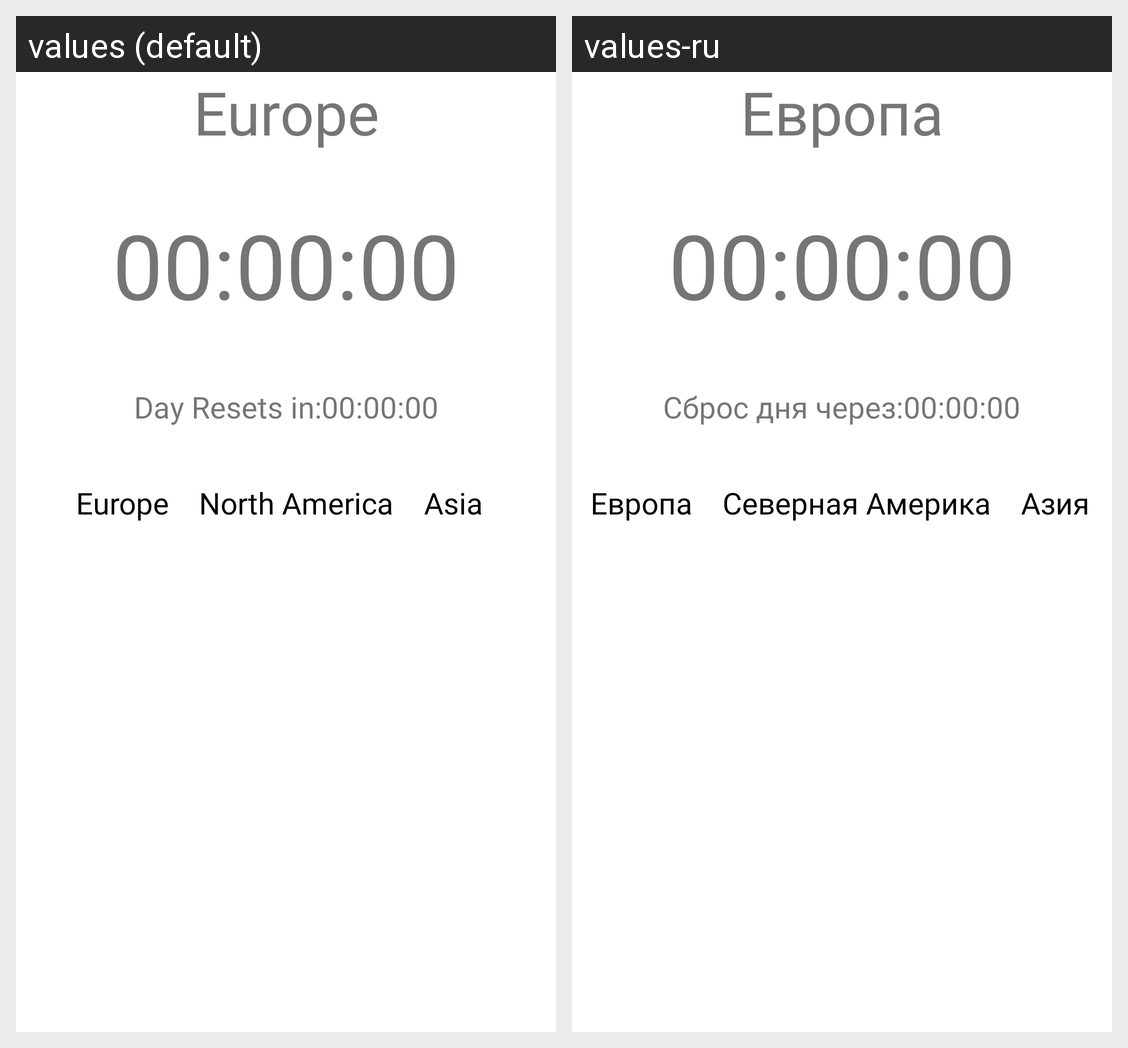

This grid shows one Android layout under two languages. Give, for every string resource on the screen, its name, the default text and each shown locale's text.
Android screen res/layout/fragment_home.xml rendered under 2 locales, left to right: values (default), values-ru. Device: Nexus 5 (rendered at 1080×1920; each locale shown at half size, 540×960, under a caption strip naming it); theme Theme.HoneyImpact.
Strings drawn on this screen, with the default value and each locale's value (text and hints the layout hard-codes, and strings that could not be matched under every locale, appear in the picture but are not listed):

europe
  values: Europe
  values-ru: Европа

countdown
  values: Day Resets in:
  values-ru: Сброс дня через:

na
  values: North America
  values-ru: Северная Америка

asia
  values: Asia
  values-ru: Азия
